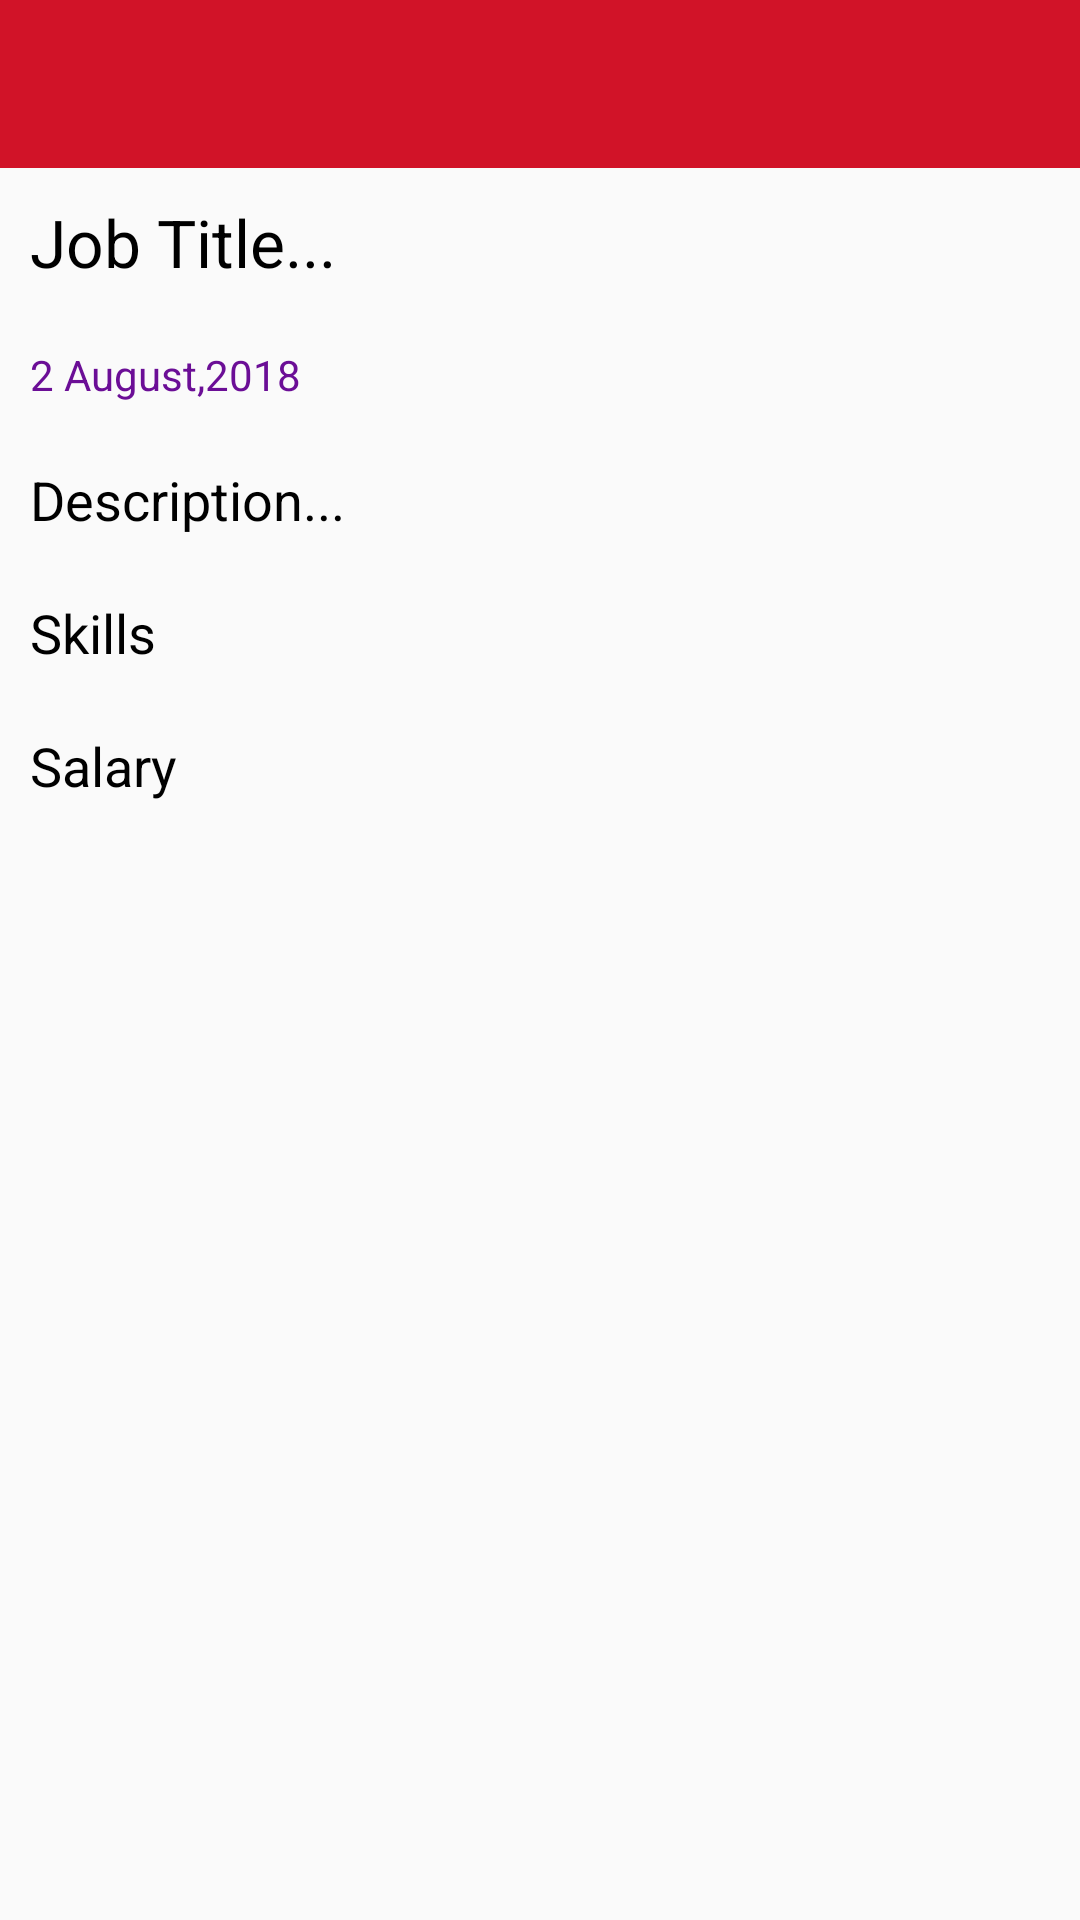

This screen was rendered from an Android layout file. Write that file and the resources it references.
<!-- AndroidManifest.xml: application theme AppTheme -->
<!-- res/layout/activity_job_details.xml -->
<?xml version="1.0" encoding="utf-8"?>
<LinearLayout xmlns:android="http://schemas.android.com/apk/res/android"
    xmlns:tools="http://schemas.android.com/tools"
    xmlns:app="http://schemas.android.com/apk/res-auto"
    android:layout_width="match_parent"
    android:orientation="vertical"
    android:layout_height="match_parent"
    tools:context="com.example.jobportalapp.JobDetailsActivity">

    <include layout="@layout/toolbar"
        android:id="@+id/toolbar_job_details"/>

    <TextView
        android:layout_width="match_parent"
        android:layout_height="wrap_content"
        android:layout_margin="5dp"
        android:textAppearance="?android:textAppearanceLarge"
        android:textColor="@android:color/black"
        android:padding="5dp"
        android:text="Job Title..."
        android:id="@+id/job_details_title"/>
    <TextView
        android:layout_width="match_parent"
        android:layout_height="wrap_content"
        android:layout_margin="5dp"
        android:padding="5dp"
        android:text="2 August,2018"
        android:textAppearance="?android:textAppearanceSmall"
        android:textColor="#FF6B0E96"
        android:id="@+id/job_details_date"
        />
    <TextView
        android:layout_width="match_parent"
        android:layout_height="wrap_content"
        android:layout_margin="5dp"
        android:padding="5dp"
        android:text="Description..."
        android:textColor="@android:color/black"
        android:textAppearance="?android:textAppearanceMedium"
        android:id="@+id/job_details_description"
        />
    <TextView
        android:layout_width="match_parent"
        android:layout_height="wrap_content"
        android:layout_margin="5dp"
        android:padding="5dp"
        android:text="Skills"
        android:textAppearance="?android:textAppearanceMedium"
        android:textColor="@android:color/black"
        android:id="@+id/job_details_skills"
        />
    <TextView
        android:layout_width="match_parent"
        android:layout_height="wrap_content"
        android:layout_margin="5dp"
        android:padding="5dp"
        android:textColor="@android:color/black"
        android:textAppearance="?android:textAppearanceMedium"
        android:text="Salary"
        android:id="@+id/job_details_salary"/>





  </LinearLayout>
<!-- res/layout/toolbar.xml (included above) -->
<?xml version="1.0" encoding="utf-8"?>
<androidx.appcompat.widget.Toolbar xmlns:android="http://schemas.android.com/apk/res/android"
    android:layout_width="match_parent"
    xmlns:app="http://schemas.android.com/apk/res-auto"
    android:theme="@style/Base.ThemeOverlay.AppCompat.Dark"
    app:popupTheme="@style/Base.ThemeOverlay.AppCompat.Dark"

    android:background="@color/toolbar_color"
    android:layout_height="wrap_content">

</androidx.appcompat.widget.Toolbar>
<!-- resources referenced by this layout -->
<resources>
  <color name="toolbar_color">#D11328</color>
  <style name="Base.ThemeOverlay.AppCompat.Dark" />
  <style name="AppTheme" parent="Theme.AppCompat.Light.NoActionBar">
          
          <item name="colorPrimary">@color/colorPrimary</item>
          <item name="colorPrimaryDark">@color/colorPrimaryDark</item>
          <item name="colorAccent">@color/colorAccent</item>
      </style>
  <color name="colorPrimary">#D51414</color>
  <color name="colorPrimaryDark">#41AA14</color>
  <color name="colorAccent">#757302</color>
</resources>
